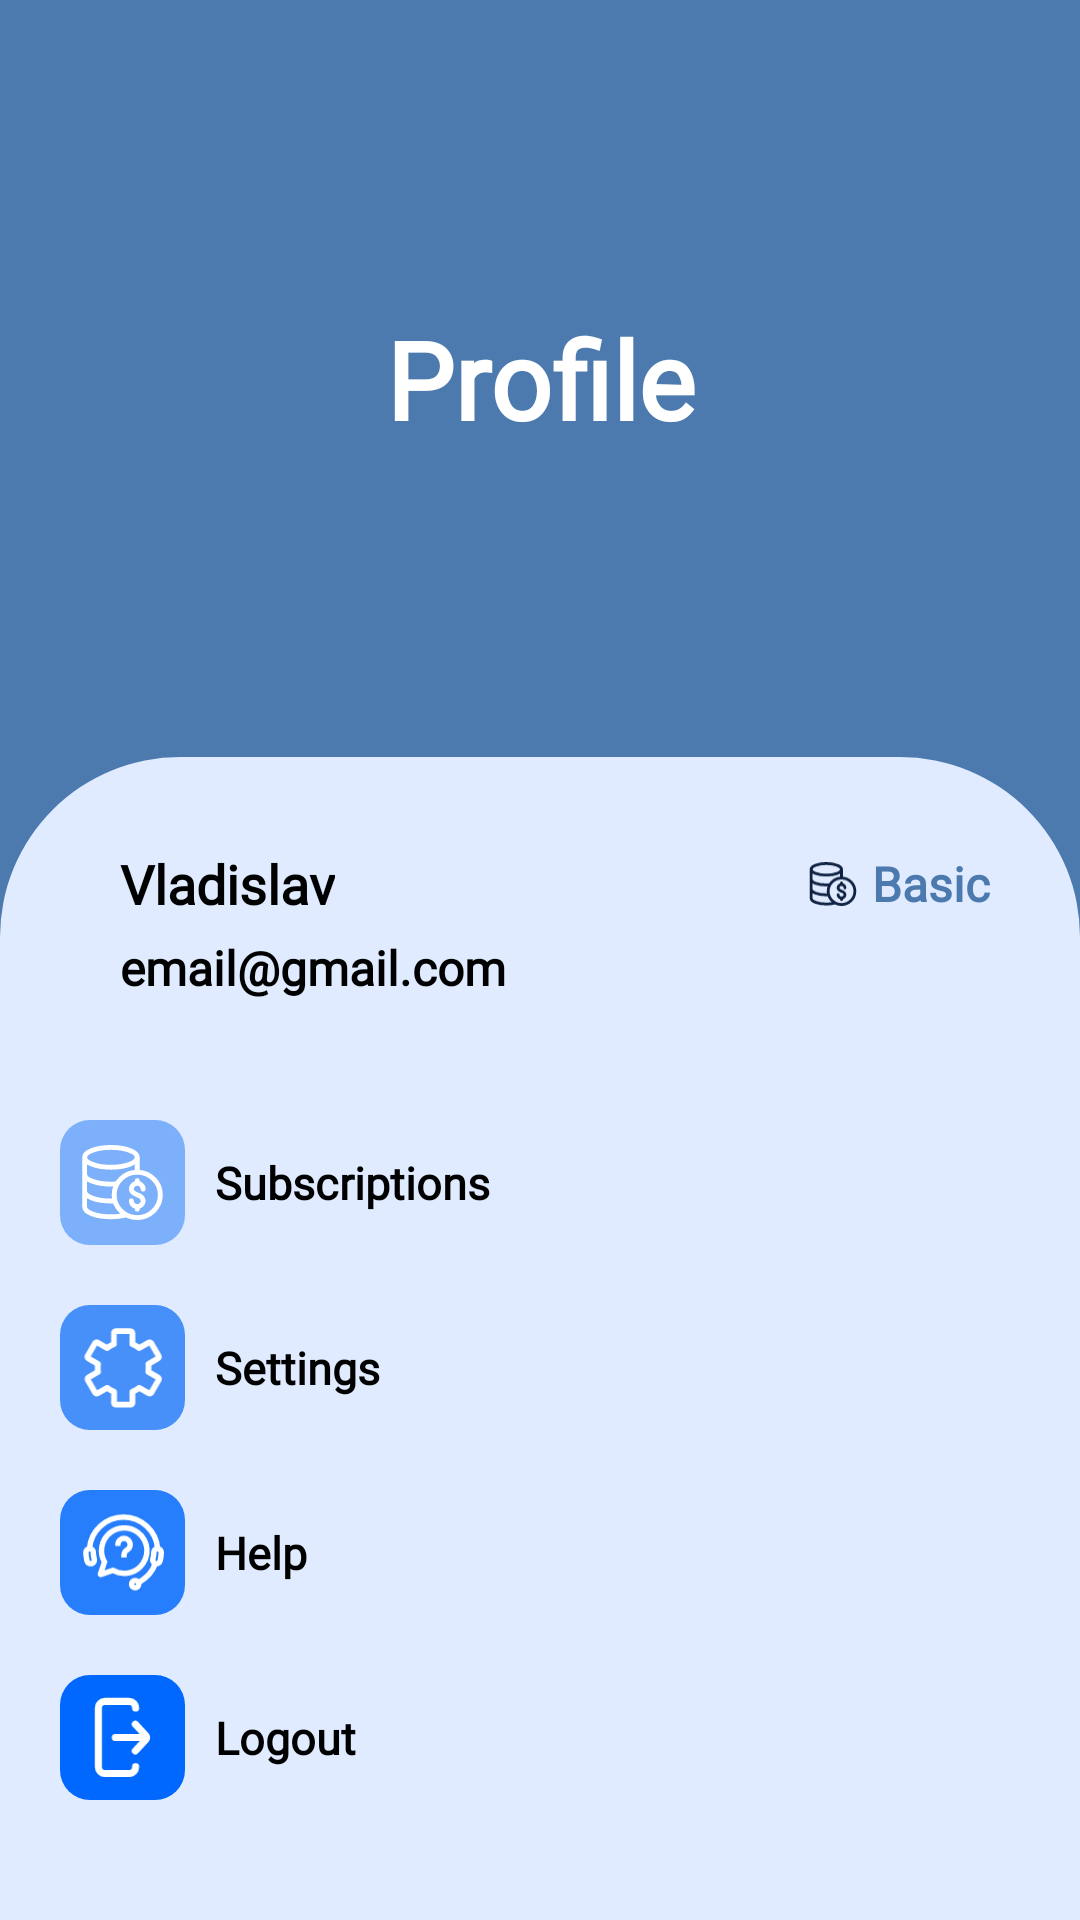

Write the Android layout XML for this screen, with the resource values it uses.
<!-- AndroidManifest.xml: application theme Theme.SafeHome -->
<!-- res/layout/fragment_profile.xml -->
<?xml version="1.0" encoding="utf-8"?>
<androidx.constraintlayout.widget.ConstraintLayout xmlns:android="http://schemas.android.com/apk/res/android"
    xmlns:app="http://schemas.android.com/apk/res-auto"
    xmlns:tools="http://schemas.android.com/tools"
    tools:context=".presentation.main.fragments.ProfileFragment"
    android:id="@+id/profileFragment"
    style="@style/Fragment" >

    <TextView
        android:id="@+id/title_textView"
        style="@style/TitleTextView"
        android:text="@string/title_profile_fragment"
        app:layout_constraintStart_toStartOf="parent"
        app:layout_constraintEnd_toEndOf="parent"
        app:layout_constraintTop_toTopOf="parent"
        app:layout_constraintBottom_toTopOf="@+id/main_container"/>

    <androidx.constraintlayout.widget.ConstraintLayout
        android:id="@+id/main_container"
        android:layout_width="match_parent"
        android:layout_height="0dp"
        android:background="@drawable/rounded_top_large"
        android:backgroundTint="@color/onPrimary"
        android:orientation="vertical"
        android:paddingStart="20dp"
        android:paddingEnd="20dp"
        android:paddingBottom="40dp"
        app:layout_constraintStart_toStartOf="parent"
        app:layout_constraintEnd_toEndOf="parent"
        app:layout_constraintBottom_toBottomOf="parent">

        <TextView
            android:id="@+id/nameTextView"
            style="@style/TextView"
            android:text="@string/profile_name"
            android:textSize="18sp"
            android:fontFamily="@font/poppins_black"
            android:layout_marginStart="20dp"
            android:layout_marginTop="30dp"
            app:layout_constraintTop_toTopOf="parent"
            app:layout_constraintStart_toStartOf="parent" />

        <TextView
            android:id="@+id/emailTextView"
            style="@style/TextView"
            android:text="@string/email_hint"
            android:layout_marginTop="5dp"
            app:layout_constraintTop_toBottomOf="@+id/nameTextView"
            app:layout_constraintStart_toStartOf="@+id/nameTextView" />

        <ImageView
            android:id="@+id/statusImageView"
            android:layout_width="0dp"
            android:layout_height="0dp"
            android:adjustViewBounds="true"
            android:contentDescription="@string/error_image"
            android:scaleType="fitCenter"
            android:src="@drawable/ic_sub"
            android:layout_marginStart="20dp"
            android:layout_marginEnd="5dp"
            app:layout_constraintDimensionRatio="1:1"
            app:layout_constraintWidth_percent="0.05"
            app:layout_constraintTop_toTopOf="@+id/nameTextView"
            app:layout_constraintBottom_toBottomOf="@+id/nameTextView"
            app:layout_constraintEnd_toStartOf="@id/subscriptionTextView" />

        <TextView
            android:id="@+id/subscriptionTextView"
            style="@style/TextView"
            android:text="@string/subscribe_type"
            android:textColor="@color/primary"
            android:layout_marginStart="20dp"
            android:layout_marginEnd="10dp"
            app:layout_constraintTop_toTopOf="@+id/nameTextView"
            app:layout_constraintBottom_toBottomOf="@+id/nameTextView"
            app:layout_constraintEnd_toEndOf="parent" />


        <androidx.constraintlayout.widget.ConstraintLayout
            android:id="@+id/subscriptionConstraintLayout"
            android:layout_width="match_parent"
            android:layout_height="wrap_content"
            android:orientation="horizontal"
            android:layout_marginTop="40dp"
            app:layout_constraintStart_toStartOf="parent"
            app:layout_constraintEnd_toEndOf="parent"
            app:layout_constraintTop_toBottomOf="@+id/emailTextView" >

            <ImageView
                android:id="@+id/subscriptionsImageView"
                android:layout_width="0dp"
                android:layout_height="0dp"
                android:adjustViewBounds="true"
                android:contentDescription="@string/error_image"
                android:scaleType="fitCenter"
                android:src="@drawable/ic_sub"
                android:padding="7dp"
                android:background="@drawable/rounded_all_small_background"
                android:backgroundTint="#7CB0FA"
                app:tint="@color/white"
                app:layout_constraintDimensionRatio="1:1"
                app:layout_constraintWidth_percent="0.13"
                app:layout_constraintBottom_toBottomOf="parent"
                app:layout_constraintStart_toStartOf="parent"
                app:layout_constraintTop_toTopOf="parent" />

            <TextView
                android:id="@+id/subscriptionsTextView"
                style="@style/TextView"
                android:text="@string/subscriptions"
                android:textSize="15sp"
                android:layout_marginStart="10dp"
                app:layout_constraintTop_toTopOf="@+id/subscriptionsImageView"
                app:layout_constraintBottom_toBottomOf="@+id/subscriptionsImageView"
                app:layout_constraintStart_toEndOf="@+id/subscriptionsImageView" />

        </androidx.constraintlayout.widget.ConstraintLayout>

        <androidx.constraintlayout.widget.ConstraintLayout
            android:id="@+id/settingsConstraintLayout"
            android:layout_width="match_parent"
            android:layout_height="wrap_content"
            android:orientation="horizontal"
            android:layout_marginTop="20dp"
            app:layout_constraintStart_toStartOf="parent"
            app:layout_constraintEnd_toEndOf="parent"
            app:layout_constraintTop_toBottomOf="@+id/subscriptionConstraintLayout" >

            <ImageView
                android:id="@+id/settingsImageView"
                android:layout_width="0dp"
                android:layout_height="0dp"
                android:adjustViewBounds="true"
                android:contentDescription="@string/error_image"
                android:scaleType="fitCenter"
                android:src="@drawable/ic_settings"
                android:padding="7dp"
                android:background="@drawable/rounded_all_small_background"
                android:backgroundTint="#4790FA"
                app:tint="@color/white"
                app:layout_constraintDimensionRatio="1:1"
                app:layout_constraintWidth_percent="0.13"
                app:layout_constraintBottom_toBottomOf="parent"
                app:layout_constraintStart_toStartOf="parent"
                app:layout_constraintTop_toTopOf="parent" />

            <TextView
                android:id="@+id/settingsTextView"
                style="@style/TextView"
                android:text="@string/profile_settings"
                android:textSize="15sp"
                android:layout_marginStart="10dp"
                app:layout_constraintTop_toTopOf="@+id/settingsImageView"
                app:layout_constraintBottom_toBottomOf="@+id/settingsImageView"
                app:layout_constraintStart_toEndOf="@+id/settingsImageView" />

        </androidx.constraintlayout.widget.ConstraintLayout>

        <androidx.constraintlayout.widget.ConstraintLayout
            android:id="@+id/helpConstraintLayout"
            android:layout_width="match_parent"
            android:layout_height="wrap_content"
            android:orientation="horizontal"
            android:layout_marginTop="20dp"
            app:layout_constraintStart_toStartOf="parent"
            app:layout_constraintEnd_toEndOf="parent"
            app:layout_constraintTop_toBottomOf="@+id/settingsConstraintLayout" >

            <ImageView
                android:id="@+id/helpImageView"
                android:layout_width="0dp"
                android:layout_height="0dp"
                android:adjustViewBounds="true"
                android:contentDescription="@string/error_image"
                android:scaleType="fitCenter"
                android:src="@drawable/ic_helper"
                android:padding="7dp"
                android:background="@drawable/rounded_all_small_background"
                android:backgroundTint="#267EFD"
                app:tint="@color/white"
                app:layout_constraintDimensionRatio="1:1"
                app:layout_constraintWidth_percent="0.13"
                app:layout_constraintBottom_toBottomOf="parent"
                app:layout_constraintStart_toStartOf="parent"
                app:layout_constraintTop_toTopOf="parent" />

            <TextView
                android:id="@+id/helpTextView"
                style="@style/TextView"
                android:text="@string/profile_help"
                android:textSize="15sp"
                android:layout_marginStart="10dp"
                app:layout_constraintTop_toTopOf="@+id/helpImageView"
                app:layout_constraintBottom_toBottomOf="@+id/helpImageView"
                app:layout_constraintStart_toEndOf="@+id/helpImageView" />

        </androidx.constraintlayout.widget.ConstraintLayout>

        <androidx.constraintlayout.widget.ConstraintLayout
            android:id="@+id/logoutConstraintLayout"
            android:layout_width="match_parent"
            android:layout_height="wrap_content"
            android:orientation="horizontal"
            android:layout_marginTop="20dp"
            app:layout_constraintStart_toStartOf="parent"
            app:layout_constraintEnd_toEndOf="parent"
            app:layout_constraintTop_toBottomOf="@+id/helpConstraintLayout" >

            <ImageView
                android:id="@+id/logoutImageView"
                android:layout_width="0dp"
                android:layout_height="0dp"
                android:adjustViewBounds="true"
                android:contentDescription="@string/error_image"
                android:scaleType="fitCenter"
                android:src="@drawable/ic_exit"
                android:padding="7dp"
                android:background="@drawable/rounded_all_small_background"
                android:backgroundTint="#0068FF"
                app:tint="@color/white"
                app:layout_constraintDimensionRatio="1:1"
                app:layout_constraintWidth_percent="0.13"
                app:layout_constraintBottom_toBottomOf="parent"
                app:layout_constraintStart_toStartOf="parent"
                app:layout_constraintTop_toTopOf="parent" />

            <TextView
                android:id="@+id/logoutTextView"
                style="@style/TextView"
                android:text="@string/profile_logout"
                android:textSize="15sp"
                android:layout_marginStart="10dp"
                app:layout_constraintTop_toTopOf="@+id/logoutImageView"
                app:layout_constraintBottom_toBottomOf="@+id/logoutImageView"
                app:layout_constraintStart_toEndOf="@+id/logoutImageView" />

        </androidx.constraintlayout.widget.ConstraintLayout>

    </androidx.constraintlayout.widget.ConstraintLayout>
</androidx.constraintlayout.widget.ConstraintLayout>
<!-- resources referenced by this layout -->
<resources>
  <color name="onPrimary">#e0ebff</color>
  <color name="primary">#4C7AAE</color>
  <color name="white">#FFFFFFFF</color>
  <!-- drawable ic_exit (drawable) -->
  <vector xmlns:android="http://schemas.android.com/apk/res/android"
      android:width="22dp"
      android:height="31dp"
      android:viewportWidth="22"
      android:viewportHeight="31">
    <path
        android:pathData="M15.788,20.529L19.733,16.275C19.906,16.064 20,15.8 20,15.528C20,15.256 19.906,14.992 19.733,14.782L15.788,10.528M19.99,15.512H8.332M15.906,26.394V26.551C15.906,27.197 15.65,27.816 15.194,28.272C14.738,28.728 14.119,28.984 13.474,28.984H4.433C3.788,28.984 3.169,28.728 2.713,28.272C2.256,27.816 2,27.197 2,26.551V4.433C2,3.788 2.256,3.169 2.713,2.713C3.169,2.256 3.788,2 4.433,2H13.474C14.119,2 14.738,2.256 15.194,2.713C15.65,3.169 15.906,3.788 15.906,4.433V4.518"
        android:strokeLineJoin="round"
        android:strokeWidth="2.63004"
        android:fillColor="#00000000"
        android:strokeColor="#ffffff"
        android:strokeLineCap="round"/>
  </vector>
  <!-- drawable rounded_all_small_background (drawable) -->
  <?xml version="1.0" encoding="utf-8"?>
  <shape xmlns:android="http://schemas.android.com/apk/res/android">
      <solid android:color="@color/white_lite" />
      <corners android:radius="10dp" />
  </shape>
  <!-- drawable rounded_top_large (drawable) -->
  <shape xmlns:android="http://schemas.android.com/apk/res/android"
      android:shape="rectangle">
  
      <solid android:color="#ADC5F1"/>
  
  
      <corners android:topLeftRadius="60dp"
          android:topRightRadius="60dp"/>
  </shape>
  <string name="email_hint">email@gmail.com</string>
  <string name="error_image">Error :(</string>
  <string name="profile_help">Help</string>
  <string name="profile_logout">Logout</string>
  <string name="profile_name">Vladislav</string>
  <string name="profile_settings">Settings</string>
  <string name="subscribe_type">Basic</string>
  <string name="subscriptions">Subscriptions</string>
  <string name="title_profile_fragment">Profile</string>
  <style name="Fragment">
          <item name="android:layout_width">match_parent</item>
          <item name="android:layout_height">match_parent</item>
          <item name="android:orientation">vertical</item>
          <item name="android:background">@color/primary</item>
      </style>
  <style name="TextView">
          <item name="android:layout_width">wrap_content</item>
          <item name="android:layout_height">wrap_content</item>
          <item name="android:fontFamily">@font/poppins_light</item>
          <item name="android:textColor">@color/black</item>
          <item name="android:textStyle">bold</item>
          <item name="android:textSize">16sp</item>
      </style>
  <style name="TitleTextView">
          <item name="android:layout_width">wrap_content</item>
          <item name="android:layout_height">wrap_content</item>
          <item name="android:fontFamily">@font/poppins_light</item>
          <item name="android:textColor">@color/white</item>
          <item name="android:textStyle">bold</item>
          <item name="android:textSize">36sp</item>
      </style>
  <color name="white_lite">#F5F5F5</color>
  <color name="black">#FF000000</color>
  <color name="onPrimaryVariant">#ADC5F1</color>
  <color name="teal_200">#FF03DAC5</color>
  <color name="teal_700">#FF018786</color>
  <!-- drawable text_cursor (drawable) -->
  <shape xmlns:android="http://schemas.android.com/apk/res/android">
      <solid android:color="@color/black"/>
      <size android:width="2dp"/>
  </shape>
</resources>
